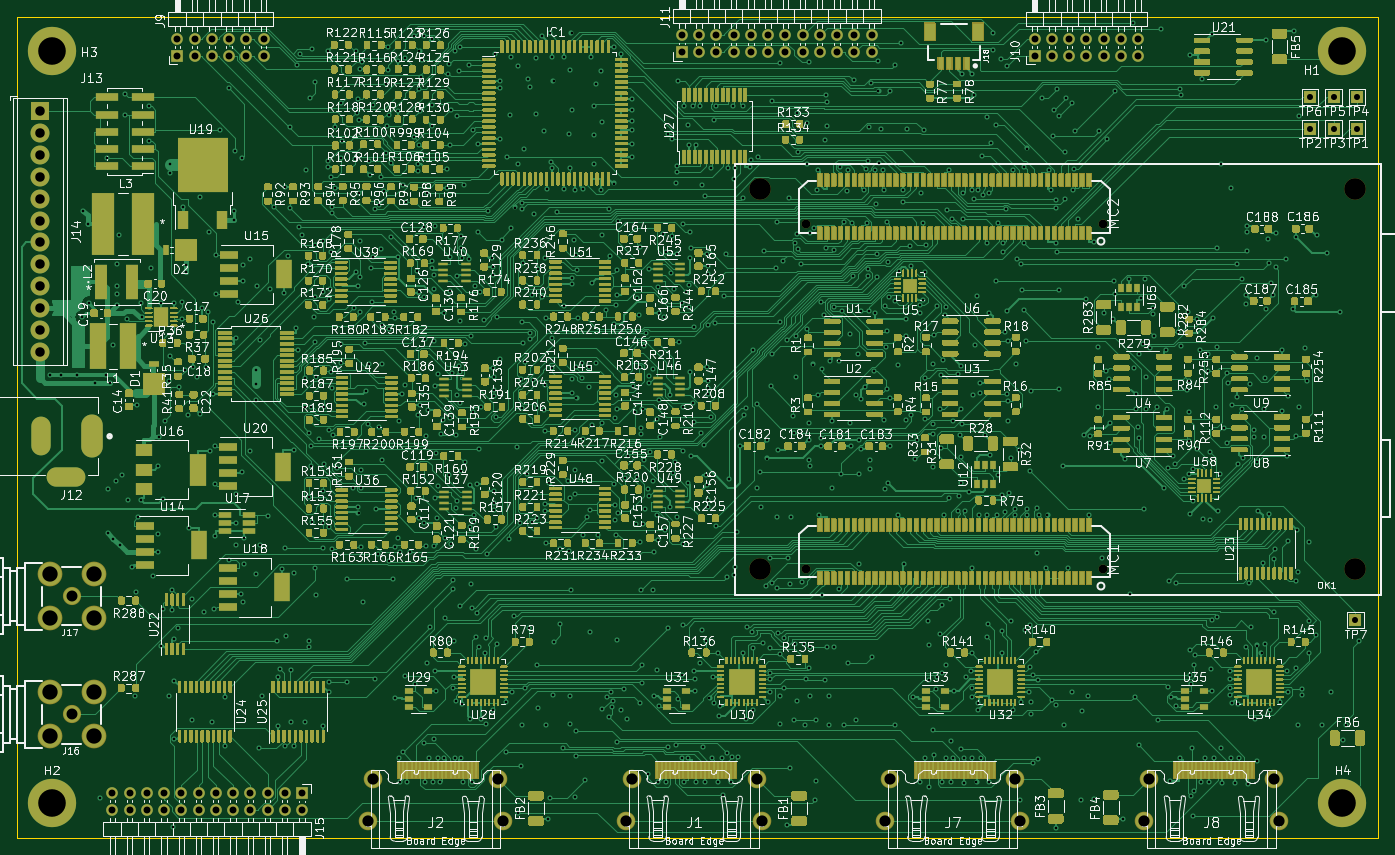
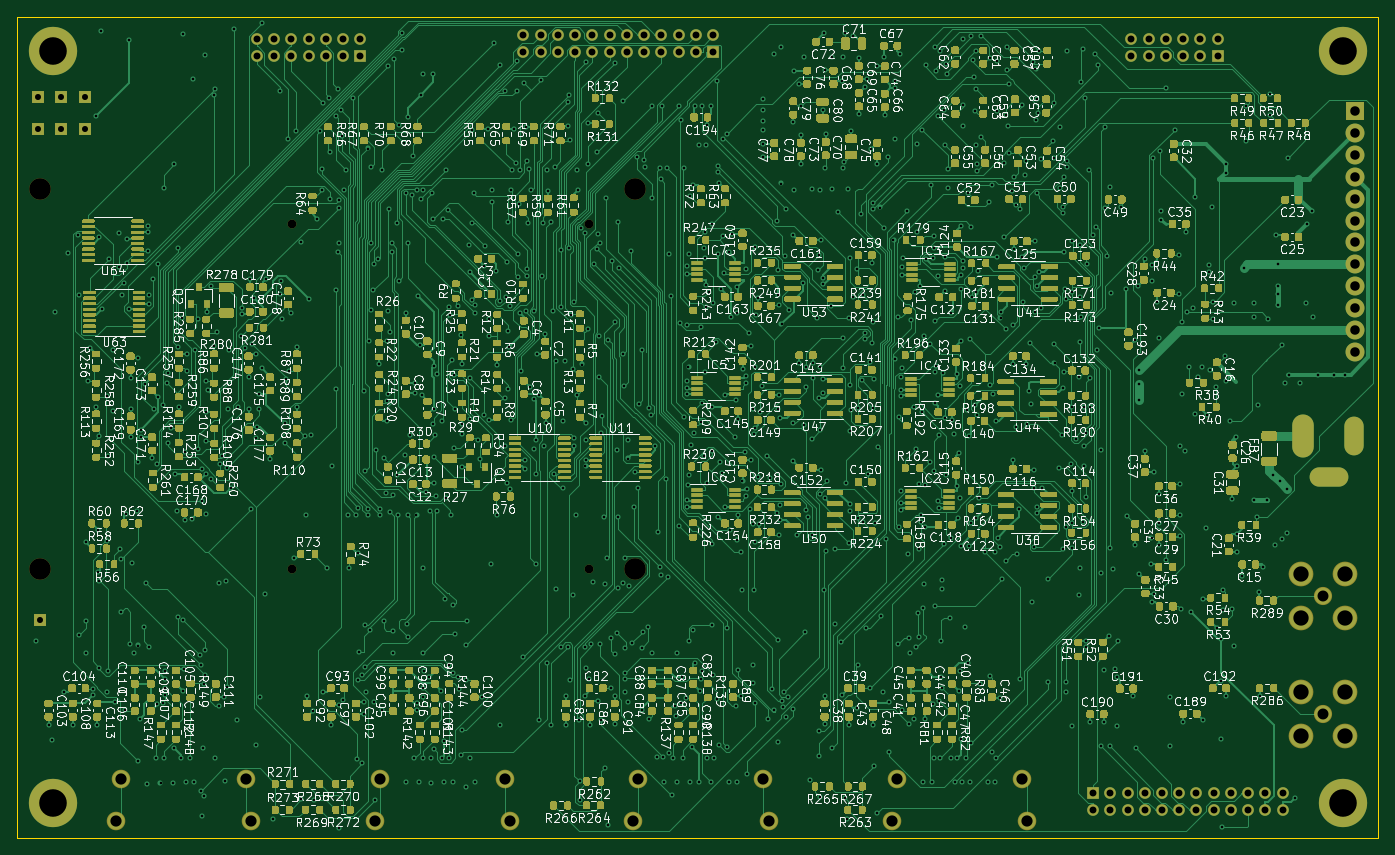
Circuit board: 11 layer files. Board 157.8 x 95.2 mm.
- bottom_mask: covg_daq_v2-B_Mask.gbs (236488 bytes)
- paste: covg_daq_v2-B_Paste.gbp (232986 bytes)
- bottom_silk: covg_daq_v2-B_SilkS.gbo (380662 bytes)
- bottom_copper: covg_daq_v2-Bottom.gbl (480516 bytes)
- outline: covg_daq_v2-Edge_Cuts.gm1 (678 bytes)
- top_mask: covg_daq_v2-F_Mask.gts (362839 bytes)
- paste: covg_daq_v2-F_Paste.gtp (311980 bytes)
- top_silk: covg_daq_v2-F_SilkS.gto (355889 bytes)
- drill: covg_daq_v2-NPTH.drl (159 bytes)
- drill: covg_daq_v2-PTH.drl (18988 bytes)
- top_copper: covg_daq_v2-Top.gtl (610294 bytes)

=== bottom_mask: covg_daq_v2-B_Mask.gbs (236488 bytes, source omitted) ===
=== paste: covg_daq_v2-B_Paste.gbp (232986 bytes, source omitted) ===
=== bottom_silk: covg_daq_v2-B_SilkS.gbo (380662 bytes, source omitted) ===
=== bottom_copper: covg_daq_v2-Bottom.gbl (480516 bytes, source omitted) ===
=== outline: covg_daq_v2-Edge_Cuts.gm1 ===
G04 #@! TF.GenerationSoftware,KiCad,Pcbnew,(5.1.9-0-10_14)*
G04 #@! TF.CreationDate,2021-06-30T17:42:44-05:00*
G04 #@! TF.ProjectId,covg_daq_v2,636f7667-5f64-4617-915f-76322e6b6963,rev?*
G04 #@! TF.SameCoordinates,Original*
G04 #@! TF.FileFunction,Profile,NP*
%FSLAX46Y46*%
G04 Gerber Fmt 4.6, Leading zero omitted, Abs format (unit mm)*
G04 Created by KiCad (PCBNEW (5.1.9-0-10_14)) date 2021-06-30 17:42:44*
%MOMM*%
%LPD*%
G01*
G04 APERTURE LIST*
G04 #@! TA.AperFunction,Profile*
%ADD10C,0.050000*%
G04 #@! TD*
G04 APERTURE END LIST*
D10*
X0Y0D02*
X157800000Y0D01*
X157800000Y0D02*
X157800000Y95200000D01*
X157800000Y95200000D02*
X0Y95200000D01*
X0Y95200000D02*
X0Y0D01*
M02*

=== top_mask: covg_daq_v2-F_Mask.gts (362839 bytes, source omitted) ===
=== paste: covg_daq_v2-F_Paste.gtp (311980 bytes, source omitted) ===
=== top_silk: covg_daq_v2-F_SilkS.gto (355889 bytes, source omitted) ===
=== drill: covg_daq_v2-NPTH.drl ===
M48
INCH,TZ
T1C0.0400
T2C0.0984
%
G90
G05
T1
X36002Y28011
X36002Y12263
X49576Y28011
X49576Y12263
T2
X33931Y29599
X33931Y12276
X61096Y29599
X61096Y12276
T0
M30

=== drill: covg_daq_v2-PTH.drl (18988 bytes, source omitted) ===
=== top_copper: covg_daq_v2-Top.gtl (610294 bytes, source omitted) ===
